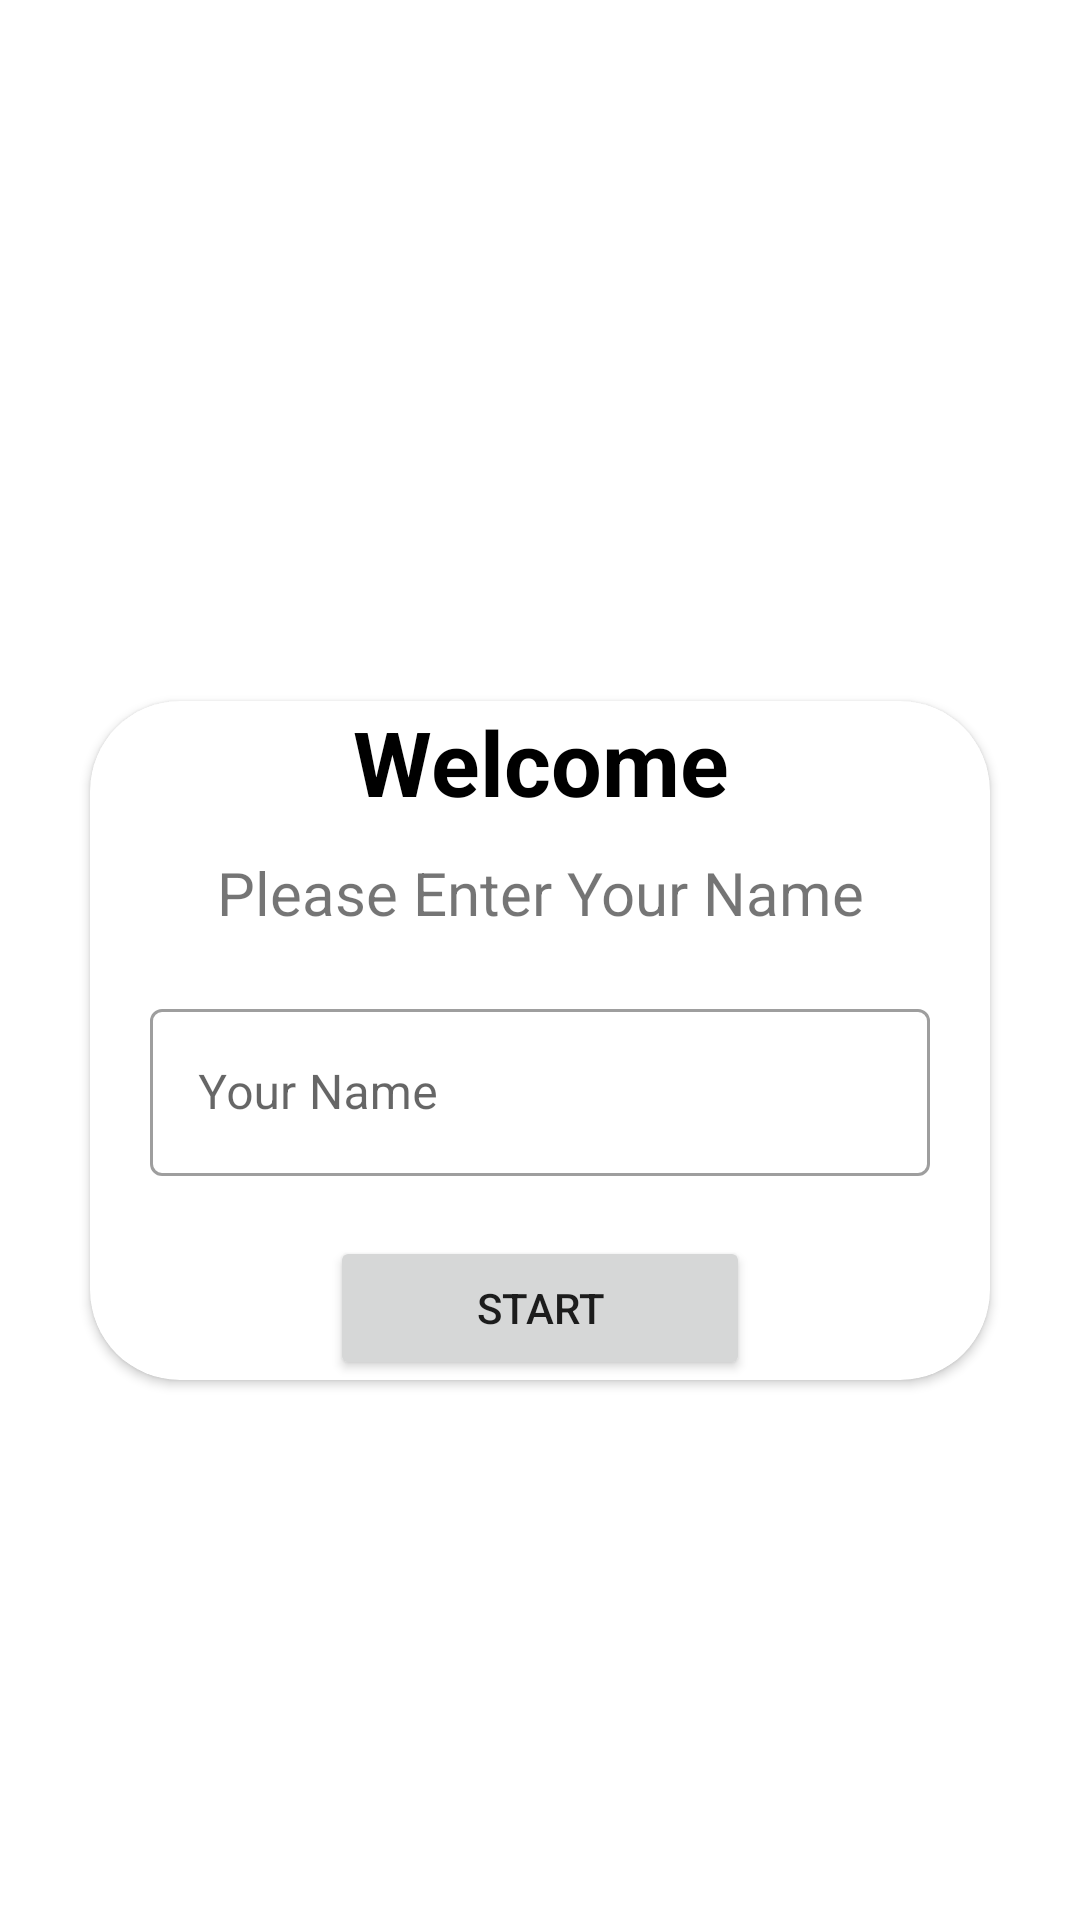

Here is an Android app screen rendered from its layout file. Give the layout XML and the strings, colors and styles it references.
<!-- AndroidManifest.xml: application theme Theme.MaterialComponents.DayNight.NoActionBar -->
<!-- res/layout/activity_main.xml -->
<?xml version="1.0" encoding="utf-8"?>
<LinearLayout xmlns:android="http://schemas.android.com/apk/res/android"
    xmlns:app="http://schemas.android.com/apk/res-auto"
    xmlns:tools="http://schemas.android.com/tools"
    android:layout_width="match_parent"
    android:layout_height="match_parent"
    android:orientation="vertical"
    android:background="@drawable/images"
    tools:context=".MainActivity">

    <TextView
        android:layout_width="wrap_content"
        android:layout_height="wrap_content"
        android:layout_marginTop="180dp"
        android:layout_gravity="center_horizontal"
        android:layout_marginBottom="20dp"
        android:textSize="25sp"
        android:textColor="@color/white"
        android:textStyle="bold"
        android:text="QUIZ APP"
        />
    <androidx.cardview.widget.CardView
        android:layout_width="match_parent"
        android:layout_height="wrap_content"
        app:cardCornerRadius="30dp"
        android:layout_marginHorizontal="30sp"

        >
        <LinearLayout
            android:layout_width="match_parent"
            android:layout_height="wrap_content"
            android:orientation="vertical"
            android:layout_marginHorizontal="20dp"
            >
            <TextView
                android:layout_width="match_parent"
                android:layout_height="wrap_content"
                android:textSize="30sp"
                android:textColor="@color/black"
                android:text="Welcome"
                android:textStyle="bold"
                android:gravity="center"
                />
            <TextView
                android:layout_width="match_parent"
                android:layout_height="wrap_content"
                android:text="Please Enter Your Name"
                android:textSize="20sp"
                android:gravity="center"
                android:layout_marginTop="10dp"
                />
            <com.google.android.material.textfield.TextInputLayout
                style="@style/Widget.MaterialComponents.TextInputLayout.OutlinedBox"
                android:layout_width="match_parent"
                android:layout_height="wrap_content"
                android:layout_marginTop="20dp"
                >

                <androidx.appcompat.widget.AppCompatEditText
                    android:id="@+id/editText"
                    android:layout_height="wrap_content"
                    android:hint="Your Name"
                    android:inputType="textCapWords"
                    android:textColorHint="@color/white"
                    android:layout_width="match_parent"
                    />
            </com.google.android.material.textfield.TextInputLayout>

            <Button
                android:id="@+id/btnStart"
                android:layout_width="match_parent"
                android:layout_height="wrap_content"
                android:text="START"

                android:layout_marginTop="20dp"
                android:layout_marginHorizontal="60dp"
                />
        </LinearLayout>
    </androidx.cardview.widget.CardView>


</LinearLayout>
<!-- resources referenced by this layout -->
<resources>

  <!-- not gathered from this repository: default colours our renderer supplied (Android Studio template values) -->
  <color name="black">#FF000000</color>
  <color name="white">#FFFFFFFF</color>
</resources>
